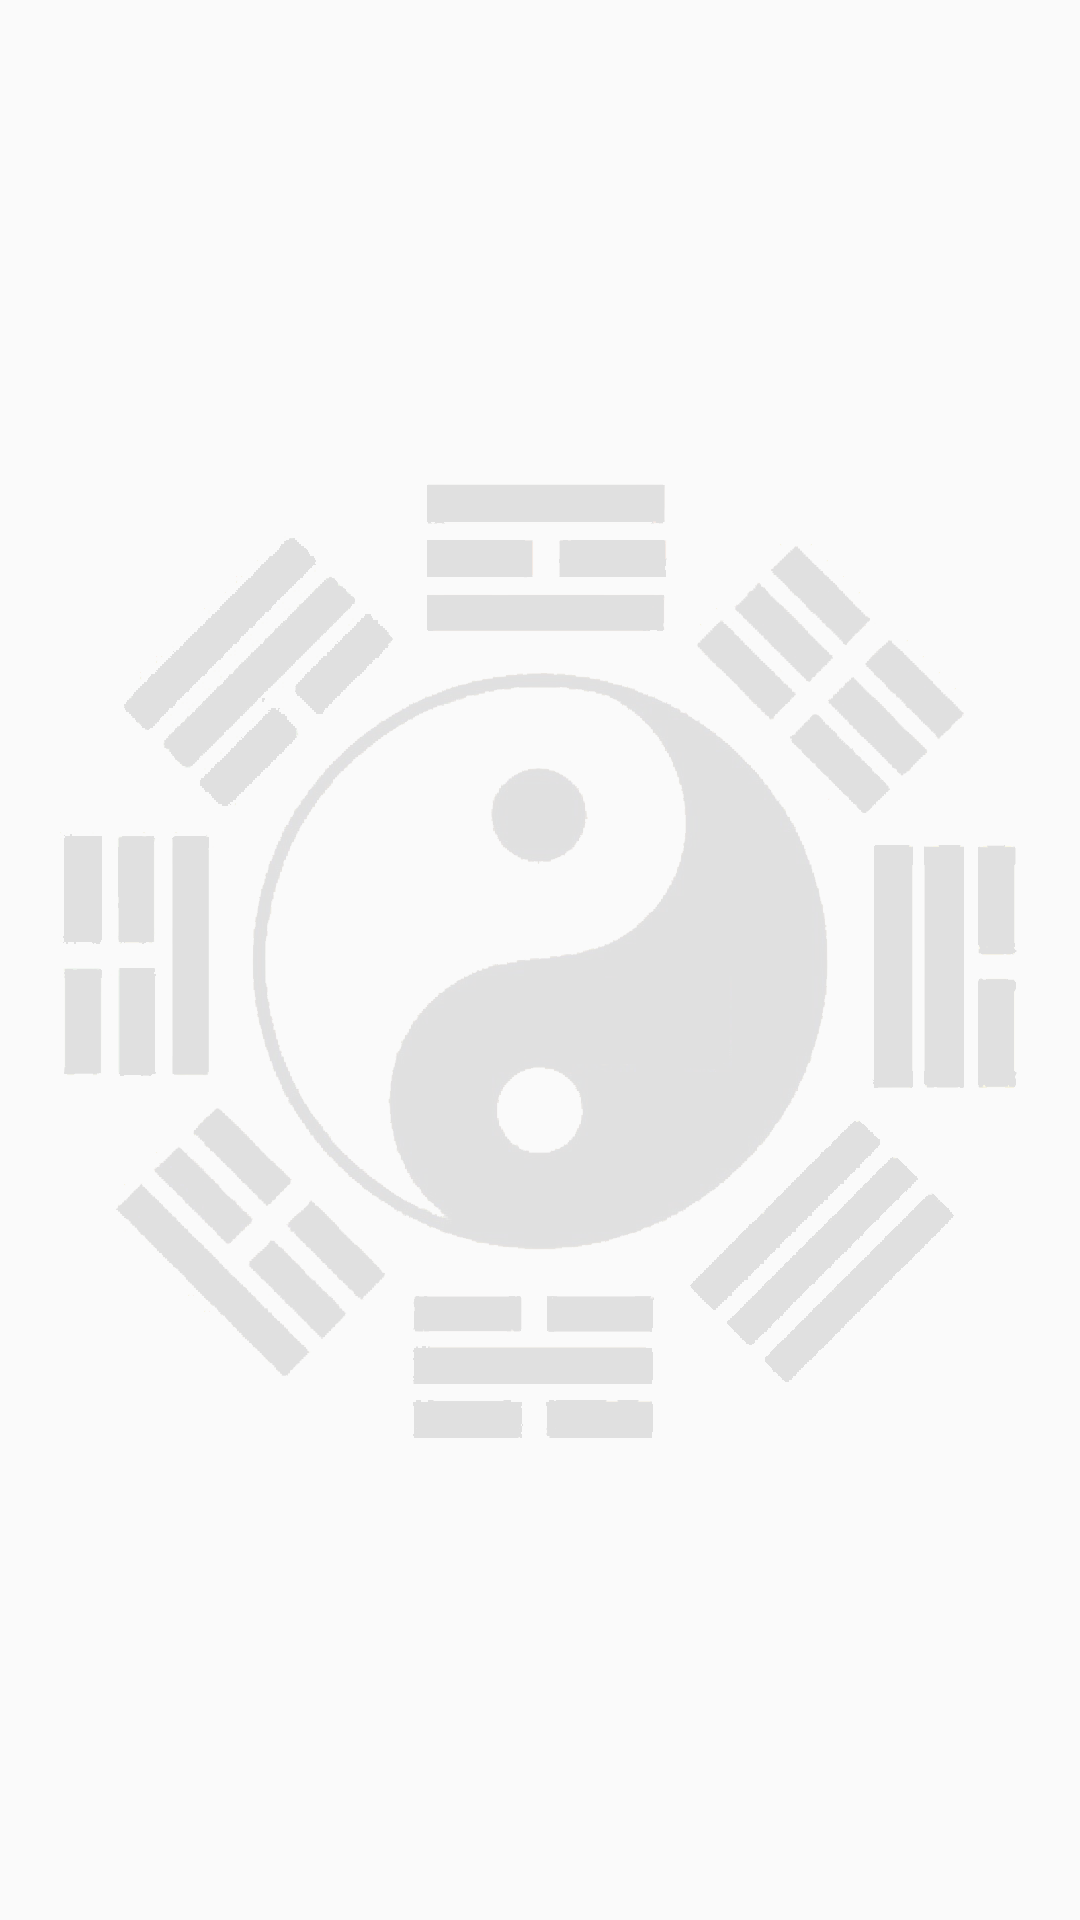

Here is an Android app screen rendered from its layout file. Give the layout XML and the strings, colors and styles it references.
<!-- AndroidManifest.xml: application theme AppTheme -->
<!-- res/layout/fragment_zodiac.xml -->
<?xml version="1.0" encoding="utf-8"?>
<android.support.constraint.ConstraintLayout
        xmlns:android="http://schemas.android.com/apk/res/android"
        android:layout_width="match_parent"
        android:layout_height="match_parent">

    <ImageView android:layout_width="match_parent" android:layout_height="match_parent"
               android:padding="20dp"
               android:src="@drawable/icon_zodiac_background"
               android:scaleType="center"/>

    <android.support.v7.widget.RecyclerView
            android:id="@+id/zodiacRecyclerView"
            android:layout_width="match_parent"
            android:layout_height="match_parent">

    </android.support.v7.widget.RecyclerView>

</android.support.constraint.ConstraintLayout>
<!-- resources referenced by this layout -->
<resources>
  <!-- drawable icon_zodiac_background: png bitmap (drawable-xxhdpi, 160150 bytes) -->
  <style name="AppTheme" parent="Theme.AppCompat.Light.NoActionBar">
          
          <item name="colorPrimary">@android:color/holo_red_dark</item>
          <item name="colorPrimaryDark">@android:color/holo_red_dark</item>
          <item name="colorAccent">@color/colorAccent</item>
  
      </style>
  <!-- not gathered from this repository: default colours our renderer supplied (Android Studio template values) -->
  <color name="colorAccent">#FF03DAC5</color>
</resources>
